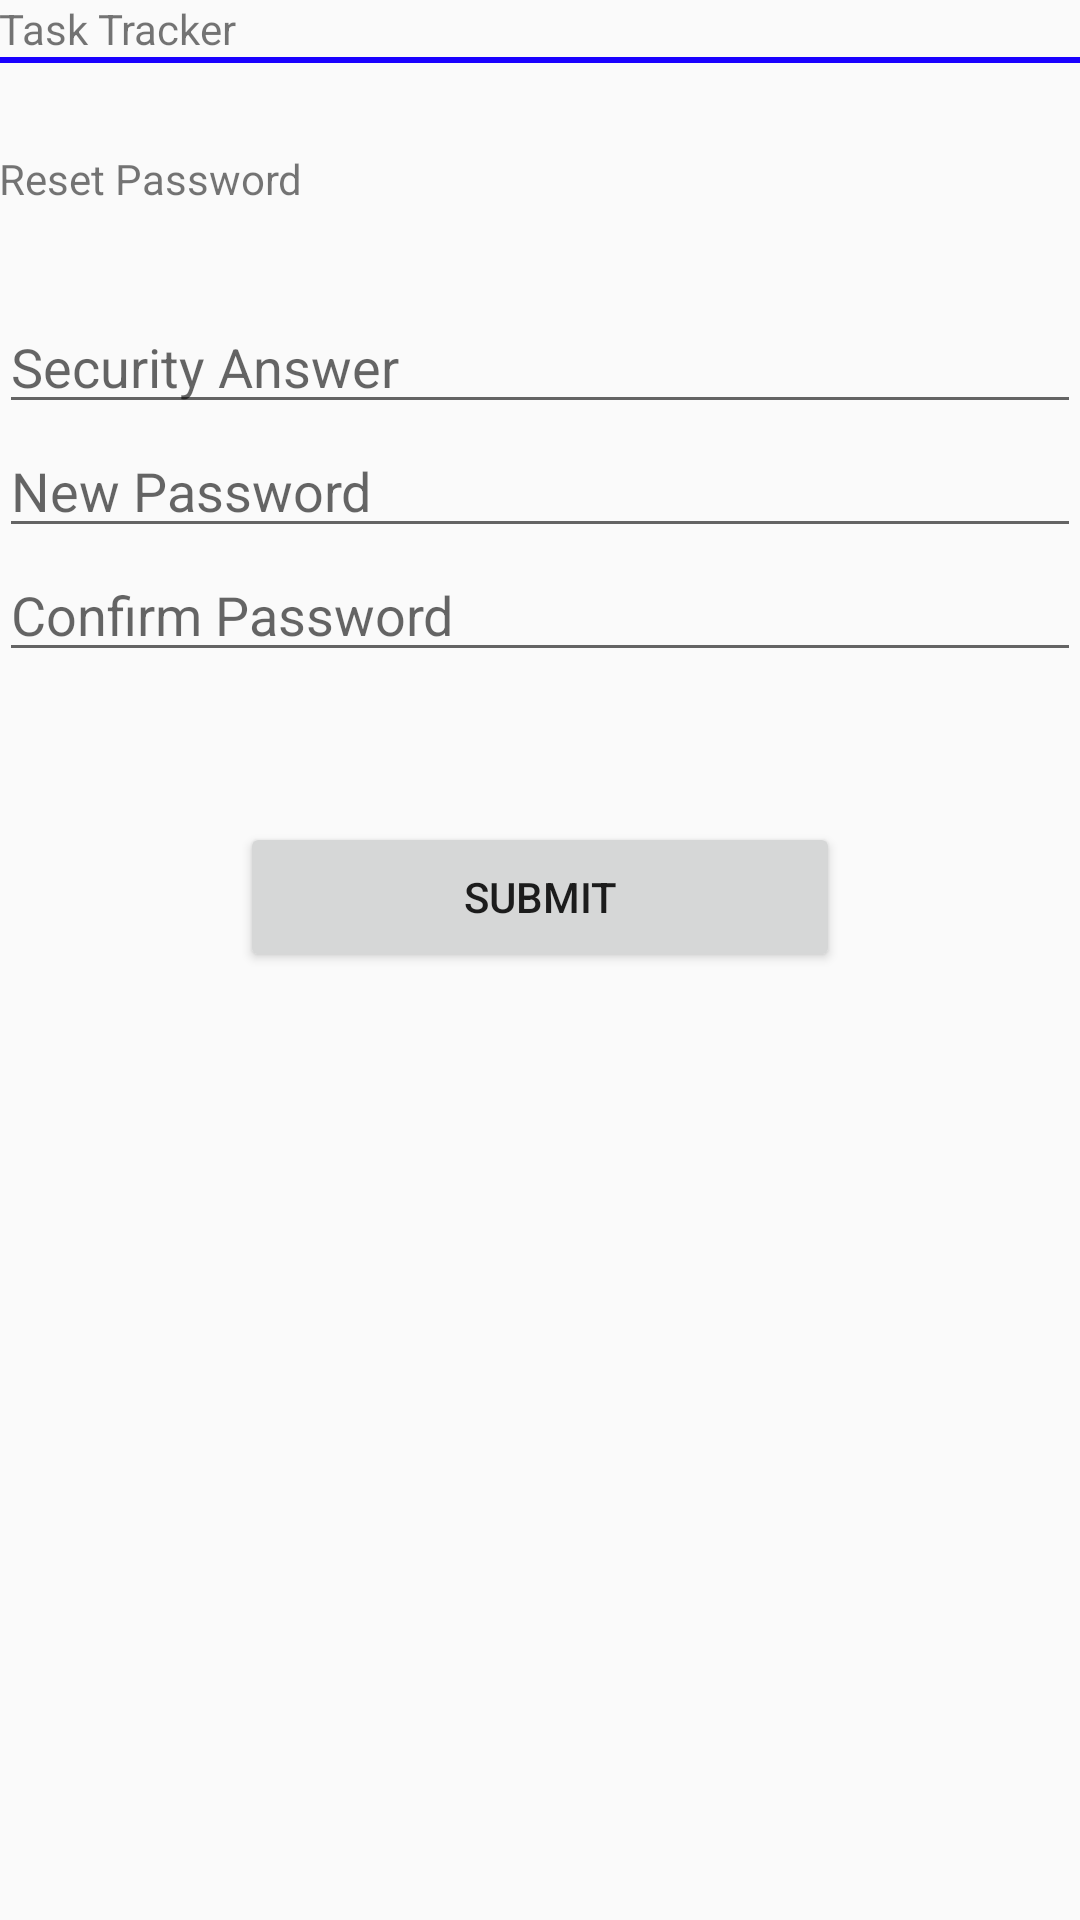

This screen was rendered from an Android layout file. Write that file and the resources it references.
<!-- AndroidManifest.xml: application theme Theme.AppCompat.Light.DarkActionBar -->
<!-- res/layout/login_reset.xml -->
<RelativeLayout xmlns:android="http://schemas.android.com/apk/res/android"
    xmlns:tools="http://schemas.android.com/tools"
    android:layout_width="match_parent"
    android:layout_height="match_parent"
    android:paddingLeft="@dimen/activity_horizontal_margin"
    android:paddingRight="@dimen/activity_horizontal_margin"
    android:paddingTop="@dimen/activity_vertical_margin"
    android:paddingBottom="@dimen/activity_vertical_margin"
    tools:context=".MainActivity$PlaceholderFragment"
    android:orientation="vertical"
    >

    <TextView
        android:id="@+id/title_string"
        android:text="@string/app_title"
        android:layout_width="wrap_content"
        android:layout_height="wrap_content" />

    <Space
        android:id="@+id/login_reset_spacing_1"
        android:layout_width="1dp"
        android:layout_height="50dp"/>

    <TextView
        android:id="@+id/login_reset_title"
        android:text="@string/login_reset_title"
        android:layout_height="wrap_content"
        android:layout_width="wrap_content"
        android:layout_below="@id/login_reset_spacing_1" />

    <TextView
        android:id="@+id/login_reset_securityQuestion"
        android:text=""
        android:layout_height="wrap_content"
        android:layout_width="wrap_content"
        android:layout_below="@id/login_reset_title" />

    <Space
        android:id="@+id/login_reset_spacing_2"
        android:layout_width="1dp"
        android:layout_height="50dp"
        android:layout_below="@id/login_reset_spacing_1" />


    <View
        android:id="@+id/title_divider"
        android:background="#1900ff"
        android:layout_width = "fill_parent"
        android:layout_height="2dp"
        android:layout_centerVertical ="true"
        android:layout_below="@id/title_string" />


    <EditText
        android:id="@+id/login_reset_security_field"
        android:layout_width="fill_parent"
        android:layout_height="wrap_content"
        android:hint="@string/login_reset_security_field_label"
        android:inputType="text"
        android:descendantFocusability="beforeDescendants"
        android:focusableInTouchMode="true"
        android:layout_below="@id/login_reset_spacing_2" />

    <EditText
        android:id="@+id/login_reset_newPass_field"
        android:layout_width="fill_parent"
        android:layout_height="wrap_content"
        android:hint="@string/login_reset_newPass_field_label"
        android:inputType="text"
        android:descendantFocusability="beforeDescendants"
        android:focusableInTouchMode="true"
        android:layout_below="@id/login_reset_security_field" />

    <EditText
        android:id="@+id/login_reset_newPassConfirm_field"
        android:layout_width="fill_parent"
        android:layout_height="wrap_content"
        android:hint="@string/login_reset_newPassConfirm_field_label"
        android:inputType="text"
        android:descendantFocusability="beforeDescendants"
        android:focusableInTouchMode="true"
        android:layout_below="@id/login_reset_newPass_field" />

    <Space
        android:id="@+id/login_reset_spacing_3"
        android:layout_width="1dp"
        android:layout_height="50dp"
        android:layout_below="@id/login_reset_newPassConfirm_field" />

    <Button
        android:id="@+id/login_button"
        android:layout_height="50dp"
        android:text="@string/login_reset_button_label"
        android:layout_width="200dp"
        android:layout_centerHorizontal="true"
        android:layout_below="@id/login_reset_spacing_3" />

</RelativeLayout>
<!-- resources referenced by this layout -->
<resources>
  <string name="app_title">Task Tracker</string>
  <string name="login_reset_button_label">Submit</string>
  <string name="login_reset_newPassConfirm_field_label">Confirm Password</string>
  <string name="login_reset_newPass_field_label">New Password</string>
  <string name="login_reset_security_field_label">Security Answer</string>
  <string name="login_reset_title">Reset Password</string>
</resources>
